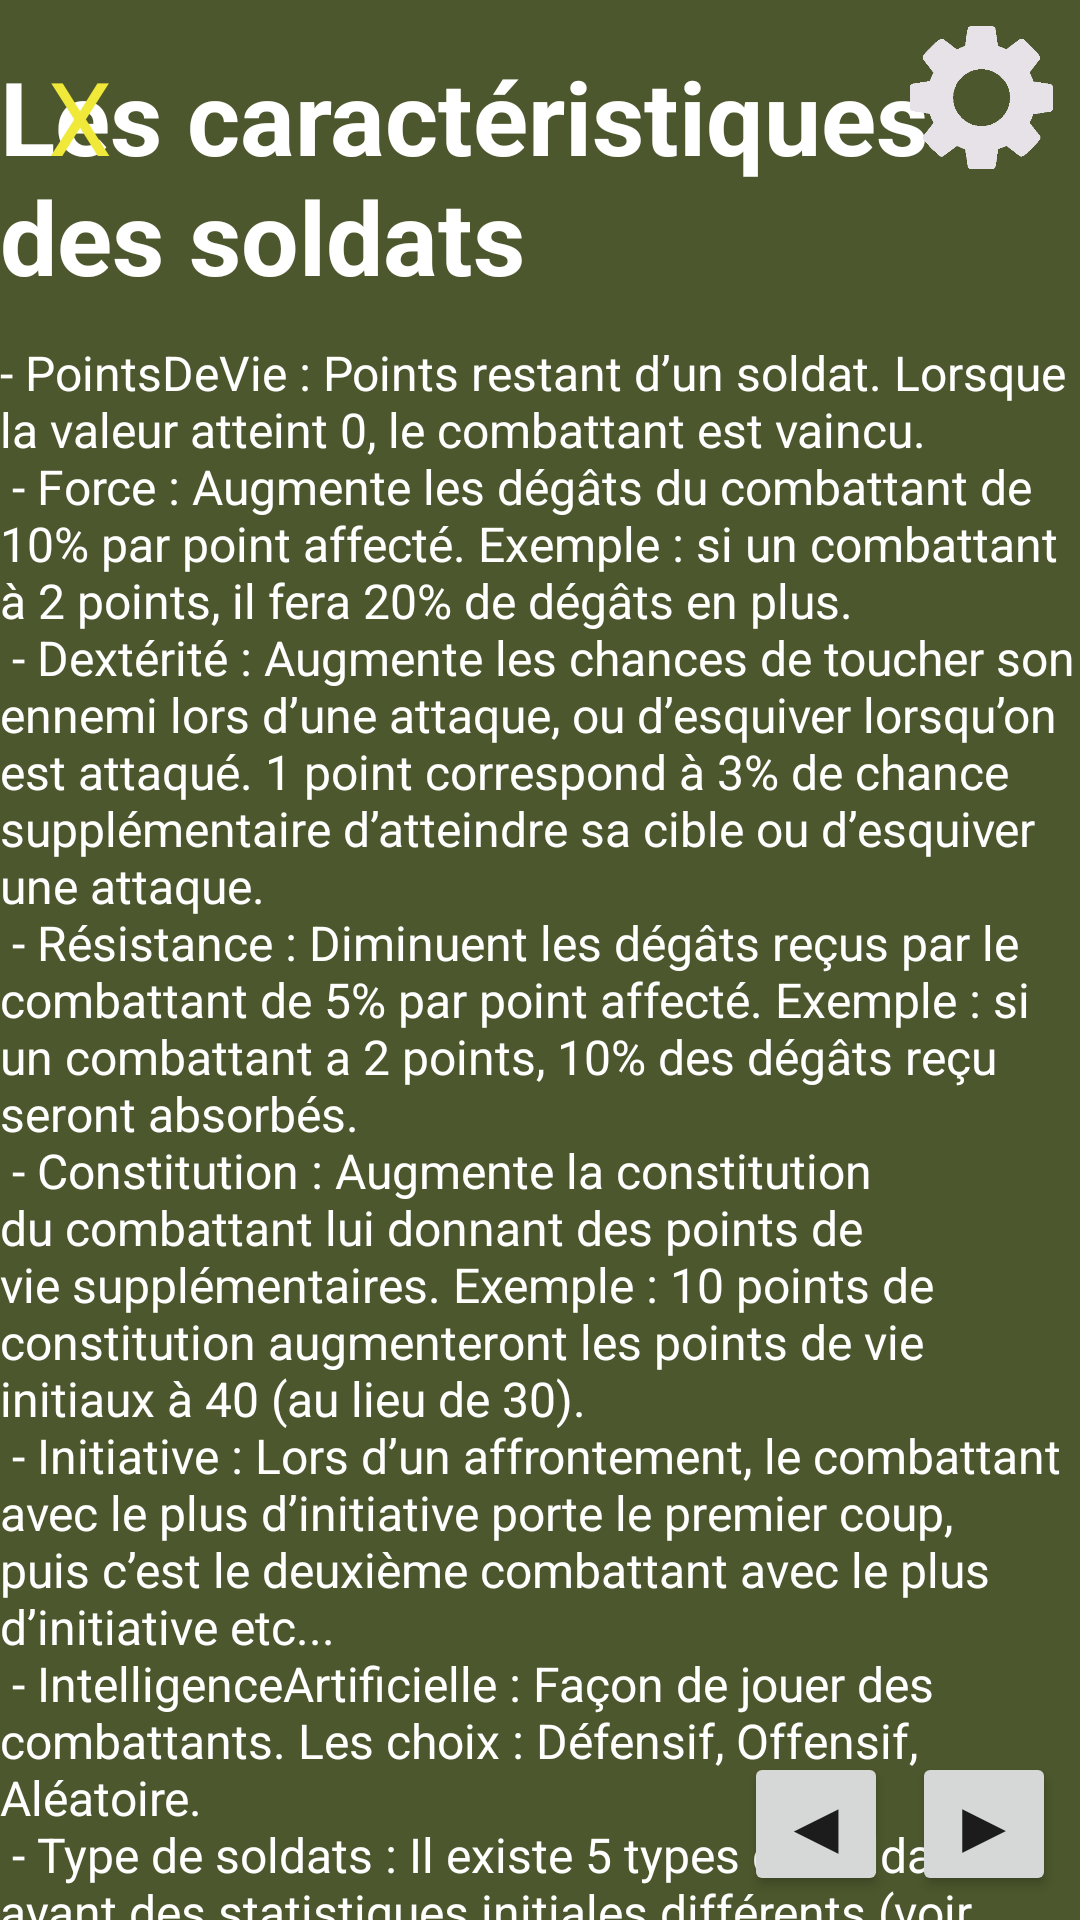

Write the Android layout XML for this screen, with the resource values it uses.
<!-- AndroidManifest.xml: application theme Theme.ProjetEG23 -->
<!-- res/layout/activity_didacticiel.xml -->
<?xml version="1.0" encoding="utf-8"?>
<androidx.constraintlayout.widget.ConstraintLayout xmlns:android="http://schemas.android.com/apk/res/android"
    xmlns:app="http://schemas.android.com/apk/res-auto"
    xmlns:tools="http://schemas.android.com/tools"
    android:layout_width="match_parent"
    android:layout_height="match_parent"
    android:background="#4C572D"
    tools:context=".controller.Didacticiel">

    <TextView
        android:id="@+id/titre2"
        android:layout_width="wrap_content"
        android:layout_height="wrap_content"
        android:layout_marginTop="16dp"
        android:text="Les caractéristiques des soldats"
        android:textColor="#FFFFFF"
        android:textSize="34sp"
        android:textStyle="bold"
        app:layout_constraintLeft_toLeftOf="parent"
        app:layout_constraintRight_toRightOf="parent"
        app:layout_constraintTop_toTopOf="parent" />

    <TextView
        android:id="@+id/textView5"
        android:layout_width="wrap_content"
        android:layout_height="wrap_content"
        android:layout_marginTop="12dp"
        android:text="@string/didacticiel_text"
        android:textColor="#FFFFFF"
        android:textSize="16sp"
        app:layout_constraintEnd_toEndOf="parent"
        app:layout_constraintHorizontal_bias="0.0"
        app:layout_constraintStart_toStartOf="parent"
        app:layout_constraintTop_toBottomOf="@+id/titre2" />

    <TextView
        android:id="@+id/didacticiel_croix"
        android:layout_width="wrap_content"
        android:layout_height="wrap_content"
        android:layout_marginStart="16dp"
        android:layout_marginTop="16dp"
        android:text="X"
        android:textColor="#F0E93A"
        android:textSize="34sp"
        app:layout_constraintStart_toStartOf="parent"
        app:layout_constraintTop_toTopOf="parent" />

    <ImageView
        android:id="@+id/setting"
        android:layout_width="50dp"
        android:layout_height="50dp"
        android:layout_marginTop="8dp"
        android:layout_marginEnd="8dp"
        app:layout_constraintEnd_toEndOf="parent"
        app:layout_constraintTop_toTopOf="parent"
        app:srcCompat="@drawable/rouage_blanc" />

    <Button
        android:id="@+id/button3"
        android:layout_width="48dp"
        android:layout_height="48dp"
        android:layout_marginEnd="8dp"
        android:layout_marginBottom="8dp"
        android:foregroundGravity="center"
        android:gravity="center"
        android:padding="0dp"
        android:text="▶"
        android:textAlignment="center"
        android:textSize="25dp"
        app:layout_constraintBottom_toBottomOf="parent"
        app:layout_constraintEnd_toEndOf="parent" />

    <Button
        android:id="@+id/button4"
        android:layout_width="48dp"
        android:layout_height="48dp"
        android:layout_marginEnd="8dp"
        android:layout_marginBottom="8dp"
        android:padding="0dp"
        android:text="◀"
        android:textSize="25dp"
        app:layout_constraintBottom_toBottomOf="parent"
        app:layout_constraintEnd_toStartOf="@+id/button3" />

</androidx.constraintlayout.widget.ConstraintLayout>
<!-- resources referenced by this layout -->
<resources>
  <!-- drawable rouage_blanc: png bitmap (drawable-v24, 14088 bytes) -->
  <string name="didacticiel_text">- PointsDeVie :  Points restant d’un soldat. Lorsque la valeur atteint 0,
          le combattant est vaincu. \n
          - Force :  Augmente les dégâts du combattant de 10% par point affecté.
          Exemple : si un combattant à 2 points, il fera 20% de dégâts en plus.\n
          - Dextérité :  Augmente les chances de toucher son ennemi lors d’une attaque, ou d’esquiver lorsqu’on est attaqué.
          1 point correspond à 3% de chance supplémentaire d’atteindre sa cible ou d’esquiver une attaque.\n
          - Résistance : Diminuent les dégâts reçus par le combattant de 5% par point affecté.
          Exemple : si un combattant a 2 points, 10% des dégâts reçu seront absorbés.\n
          - Constitution : Augmente la constitution du combattant lui donnant des points de vie supplémentaires.
          Exemple : 10 points de constitution augmenteront les points de vie initiaux à 40 (au lieu de 30).\n
          - Initiative : Lors d’un affrontement, le combattant avec le plus d’initiative porte le premier coup, puis c’est le deuxième combattant avec le plus d’initiative etc...\n
          - IntelligenceArtificielle : Façon de jouer des combattants. Les choix : Défensif, Offensif, Aléatoire. \n
          - Type de soldats : Il existe 5 types de soldats ayant des statistiques initiales différents (voir page 2).</string>
  <style name="Theme.ProjetEG23" parent="Theme.AppCompat.DayNight.NoActionBar">
          
          <item name="colorPrimary">@color/purple_500</item>
          <item name="colorPrimaryVariant">@color/purple_700</item>
          <item name="colorOnPrimary">@color/white</item>
          
          <item name="colorSecondary">@color/teal_200</item>
          <item name="colorSecondaryVariant">@color/teal_700</item>
          <item name="colorOnSecondary">@color/black</item>
          
          <item name="android:statusBarColor" tools:targetApi="l">?attr/colorPrimaryVariant</item>
          
      </style>
  <!-- not gathered from this repository: default colours our renderer supplied (Android Studio template values) -->
  <color name="purple_500">#FF6200EE</color>
  <color name="purple_700">#FF3700B3</color>
  <color name="teal_200">#FF03DAC5</color>
  <color name="teal_700">#FF018786</color>
  <color name="black">#FF000000</color>
  <color name="white">#FFFFFFFF</color>
</resources>
